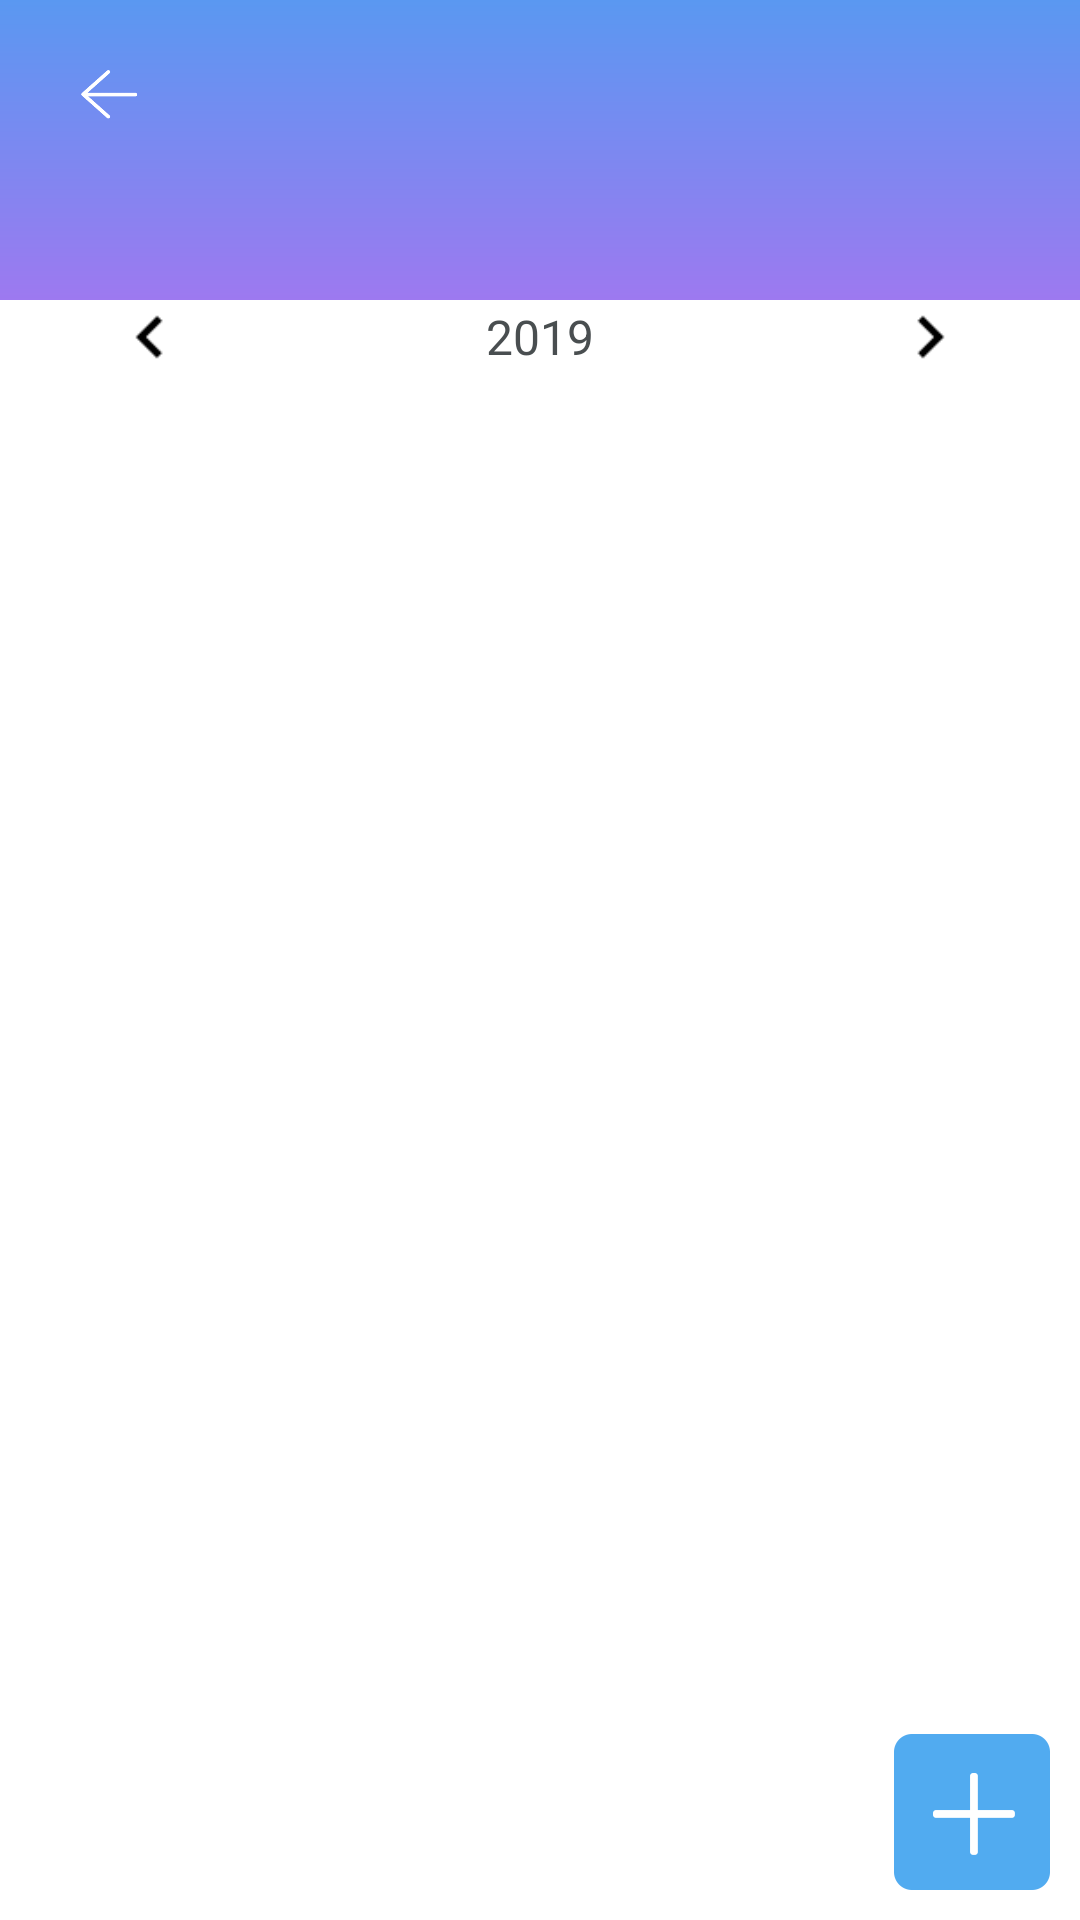

Write the Android layout XML for this screen, with the resource values it uses.
<!-- AndroidManifest.xml: application theme Theme.MeCalendar -->
<!-- res/layout/activity_current_day_task.xml -->
<?xml version="1.0" encoding="utf-8"?>
<FrameLayout xmlns:android="http://schemas.android.com/apk/res/android"
    xmlns:app="http://schemas.android.com/apk/res-auto"
    android:layout_width="match_parent"
    android:layout_height="match_parent">

    <androidx.appcompat.widget.LinearLayoutCompat
        android:layout_width="match_parent"
        android:layout_height="match_parent"
        android:orientation="vertical">

        <androidx.appcompat.widget.LinearLayoutCompat
            android:layout_width="match_parent"
            android:layout_height="100dp"
            android:background="@drawable/bg_shape_top_bar"
            android:orientation="vertical">

            <View
                android:id="@+id/view_status"
                android:layout_width="match_parent"
                android:layout_height="1dp" />

            <androidx.appcompat.widget.AppCompatImageView
                android:id="@+id/aciv_back"
                android:layout_width="40dp"
                android:layout_height="40dp"
                android:layout_marginStart="16dp"
                android:layout_marginTop="10dp"
                android:padding="10dp"
                app:srcCompat="@drawable/ic_back_white" />
        </androidx.appcompat.widget.LinearLayoutCompat>

        <androidx.appcompat.widget.LinearLayoutCompat
            android:layout_width="match_parent"
            android:layout_height="match_parent"
            android:layout_marginTop="-20dp"
            android:background="@drawable/shape_rv_language_bg"
            android:orientation="vertical">

            <RelativeLayout
                android:layout_width="match_parent"
                android:layout_height="64dp">

                <androidx.appcompat.widget.AppCompatImageView
                    android:id="@+id/iv_pre_date"
                    android:layout_width="40dp"
                    android:layout_height="40dp"
                    android:layout_centerVertical="true"
                    android:layout_marginStart="30dp"
                    android:padding="6dp"
                    app:srcCompat="@drawable/ic_left_pre_day" />

                <androidx.appcompat.widget.AppCompatTextView
                    android:id="@+id/actv_year"
                    android:layout_width="wrap_content"
                    android:layout_height="wrap_content"
                    android:layout_centerInParent="true"
                    android:text="2019"
                    android:textColor="@color/color_494e50"
                    android:textSize="16sp" />

                <androidx.appcompat.widget.AppCompatImageView
                    android:id="@+id/iv_next_date"
                    android:layout_width="40dp"
                    android:layout_height="40dp"
                    android:layout_alignParentEnd="true"
                    android:layout_centerVertical="true"
                    android:layout_marginEnd="30dp"
                    android:padding="6dp"
                    app:srcCompat="@drawable/ic_right_next_day" />
            </RelativeLayout>

            <androidx.recyclerview.widget.RecyclerView
                android:id="@+id/rv_task"
                android:layout_width="match_parent"
                android:layout_height="match_parent"
                android:overScrollMode="never" />

        </androidx.appcompat.widget.LinearLayoutCompat>


    </androidx.appcompat.widget.LinearLayoutCompat>

    <androidx.appcompat.widget.AppCompatImageView
        android:id="@+id/add_schedule"
        app:srcCompat="@drawable/ic_home_add_schedule"
        android:layout_width="52dp"
        android:layout_height="52dp"
        android:layout_gravity="bottom|right"
        android:layout_marginEnd="10dp"
        android:layout_marginBottom="10dp" />
</FrameLayout>
<!-- resources referenced by this layout -->
<resources>
  <color name="color_494e50">#494E50</color>
  <!-- drawable bg_shape_top_bar (drawable) -->
  <?xml version="1.0" encoding="utf-8"?>
  <shape xmlns:android="http://schemas.android.com/apk/res/android">
      <gradient
          android:angle="90"
          android:endColor="#5A98F1"
          android:startColor="#9D79F0" />
  </shape>
  <!-- drawable ic_back_white: png bitmap (drawable-xxhdpi, 1807 bytes) -->
  <!-- drawable ic_home_add_schedule: png bitmap (drawable-xxhdpi, 3401 bytes) -->
  <!-- drawable ic_left_pre_day: png bitmap (drawable-xxhdpi, 209 bytes) -->
  <!-- drawable ic_right_next_day: png bitmap (drawable-xxhdpi, 208 bytes) -->
  <style name="Theme.MeCalendar" parent="Theme.MaterialComponents.DayNight.NoActionBar">
          
          <item name="colorPrimary">@color/purple_500</item>
          <item name="colorPrimaryVariant">@color/purple_700</item>
          <item name="colorOnPrimary">@color/white</item>
          
          <item name="colorSecondary">@color/teal_200</item>
          <item name="colorSecondaryVariant">@color/teal_700</item>
          <item name="colorOnSecondary">@color/black</item>
          
          <item name="android:statusBarColor">?attr/colorPrimaryVariant</item>
          
      </style>
  <color name="purple_500">#FF6200EE</color>
  <color name="purple_700">#FF3700B3</color>
  <color name="white">#FFFFFF</color>
  <color name="teal_200">#FF03DAC5</color>
  <color name="teal_700">#FF018786</color>
  <color name="black">#FF000000</color>
</resources>
